Run: headless pygame with SDL's dummy video driver; simulated clock (each Clock.tick advances the game by its frame time, no real sleeping); random seed 0; keys injected as events and as key.get_pressed() state; mouse plan: one left click at the window centre at the start of phase 2, then a move to the lower-right quarter at the start of phase 3.
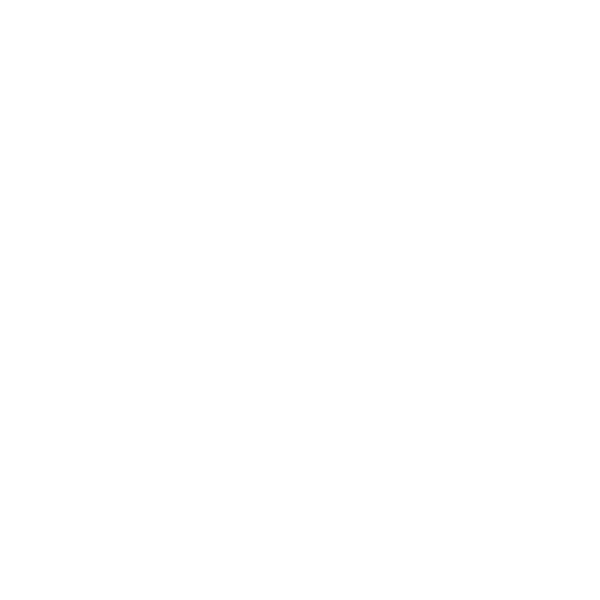
Frame 1 of 4 · flips 1–60 · no input
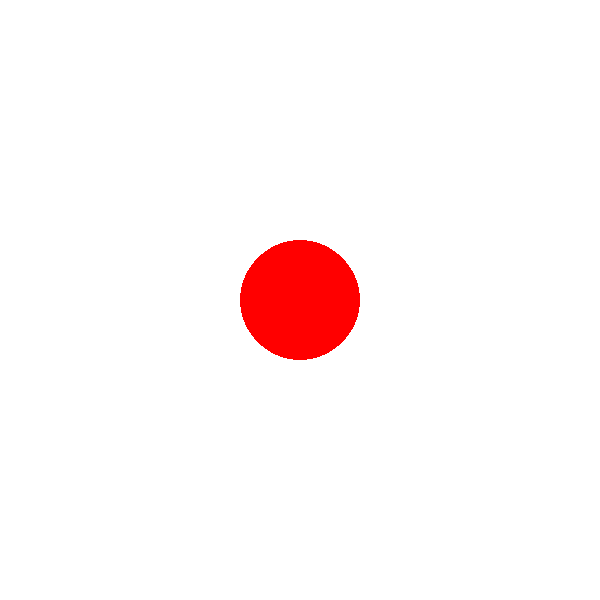
Frame 2 of 4 · flips 61–180 · clicked the window centre · tapped SPACE, RETURN · held RIGHT (→), D
Frame 3 of 4 · flips 181–300 · moved the mouse to the lower-right quarter · held DOWN (↓), S · screen unchanged from frame 2, image omitted
Frame 4 of 4 · flips 301–420 · held LEFT (←), A, UP (↑), W · screen unchanged from frame 3, image omitted

The pygame program that drew these frames:

# Importing pygame module
import pygame

# initiate pygame and give permission
# to use pygame's functionality.
pygame.init()

# create the display surface object
# of specific dimension.
window = pygame.display.set_mode((600, 600))

# Fill the scree with white color
window.fill((255, 255, 255))


# List to store (position, color, solid) for each circle
circle_data = []

# radius of the circle
circle_radius = 60


# List of colors to cycle through
colors = [
    (255, 0, 0),    # Red
    (0, 255, 0),    # Green
    (0, 0, 255),    # Blue
    (255, 255, 0),  # Yellow
    (255, 0, 255),  # Magenta
    (0, 255, 255),  # Cyan
    (0, 0, 0),      # Black
    (255, 165, 0),  # Orange
    (128, 0, 128),  # Purple
    (128, 128, 128)  # Gray
]
color_index = 0

# Creating a variable which we will use
# to run the while loop
run = True

# Creating a while loop
while run:

    # Iterating over all the events received from
    # pygame.event.get()
    for event in pygame.event.get():

        # If the type of the event is quit
        # then setting the run variable to false
        if event.type == pygame.QUIT:
            run = False

        # if the type of the event is MOUSEBUTTONDOWN
        # then storing the current position and assigning a color
        elif event.type == pygame.MOUSEBUTTONDOWN:
            position = event.pos
            circle_color = colors[color_index % len(colors)]
            # Left button: solid, Right button: not solid
            if event.button == 1:
                solid = True
            elif event.button == 3:
                solid = False
            else:
                continue  # Ignore other buttons
            circle_data.append((position, circle_color, solid))
            color_index += 1

    # Draw each circle with its assigned color and fill style
    for position, circle_color, solid in circle_data:
        if solid:
            pygame.draw.circle(window, circle_color, position, circle_radius)
        else:
            pygame.draw.circle(window, circle_color, position,
                               circle_radius, 3)  # width=3 for outline

    # Draws the surface object to the screen.
    pygame.display.update()
